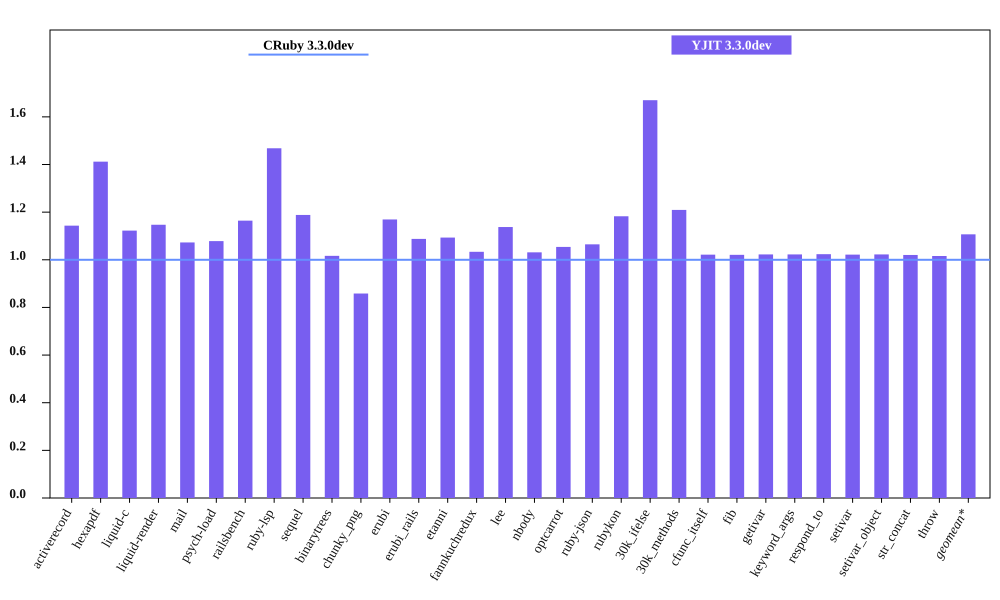

The table this chart was drawn from, first rows:
bench, CRuby 3.3.0dev mem (MiB), YJIT 3.3.0dev mem (MiB), Inline Code, Outlined Code, YJIT Mem overhead
activerecord, 45.42, 51.93, 2, 2
hexapdf, 251.3, 354.8, 3, 3
liquid-c, 32.39, 36.36, 1, 1
liquid-render, 28.34, 32.51, 1, 1
mail, 41.38, 44.39, 2, 2
psych-load, 28.49, 30.73, 1, 1
railsbench, 95.1, 110.7, 4, 4
ruby-lsp, 87.16, 128, 9, 9
sequel, 34.07, 40.49, 2, 2
binarytrees, 21.47, 21.83, 1, 1
chunky_png, 43.67, 37.48, 1, 1
erubi, 107.2, 125.3, 1, 1
erubi_rails, 92.83, 101, 3, 3
etanni, 139.1, 152.1, 1, 1
fannkuchredux, 15.73, 16.26, 1, 1
lee, 26.19, 29.79, 1, 1
nbody, 15.61, 16.1, 1, 1
optcarrot, 50.18, 52.89, 1, 1
ruby-json, 16.26, 17.32, 1, 1
rubykon, 44.05, 52.09, 1, 1
30k_ifelse, 57.59, 96.17, 9, 9
30k_methods, 46.74, 56.52, 3, 3
cfunc_itself, 15.6, 15.93, 1, 1
fib, 15.6, 15.92, 1, 1
getivar, 15.6, 15.95, 1, 1
keyword_args, 15.6, 15.95, 1, 1
respond_to, 15.6, 15.97, 1, 1
setivar, 15.66, 16, 1, 1
setivar_object, 15.6, 15.95, 1, 1
str_concat, 98.3, 100.3, 1, 1
throw, 15.72, 15.97, 1, 1
